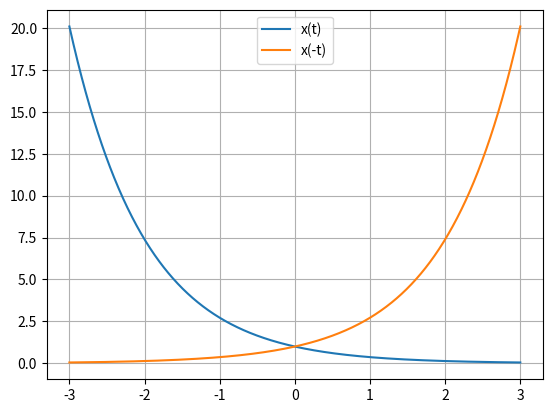

Here is the Python script that generated this plot:
import numpy as np
import matplotlib.pyplot as plt

t = np.linspace(-3, 3, 1000)
original = np.exp(-t)
reversed_signal = np.exp(t)

plt.plot(t, original, label="x(t)")
plt.plot(t, reversed_signal, label="x(-t)")
plt.legend()
plt.grid(True)
plt.show()
